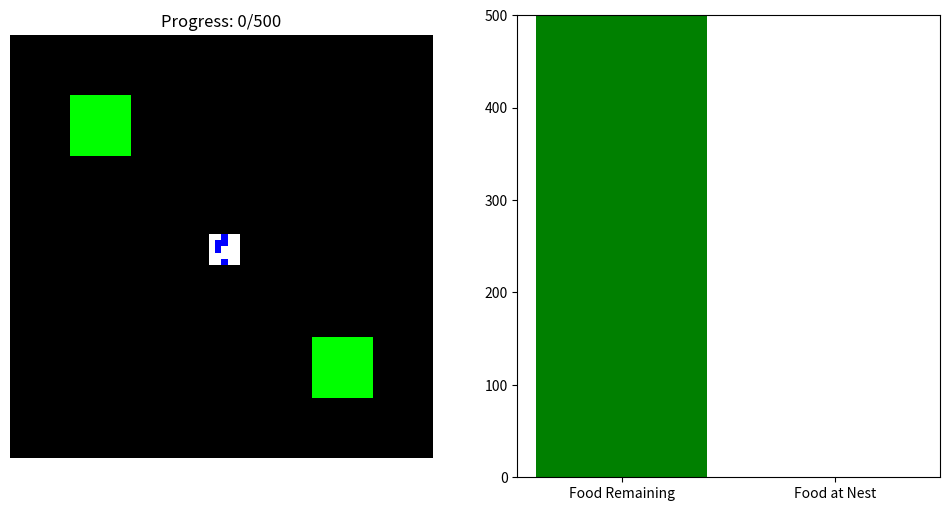

Write the Python code that produced this figure.
import numpy as np
import matplotlib.pyplot as plt
from matplotlib.animation import FuncAnimation
from enum import Enum
import random

# =========================
# Parameters (ANTI-CLUMPING)
# =========================
WORLD_SIZE = 70
N_ANTS = 60

# DECAY is the most important factor to prevent clumps.
# It must be high enough that "bad loops" fade away quickly.
PHEROMONE_DECAY = 0.05   
PHEROMONE_DEPOSIT = 5.0
PHEROMONE_DIFFUSION = 0.1

# SENSITIVITY needs to be balanced. Too high = clumps. Too low = chaos.
SENSITIVITY = 2.5 
RANDOMNESS = 0.05 

INITIAL_FOOD = 500

# =========================
# Ant States
# =========================
class State(Enum):
    SEARCHING = 0
    CARRYING = 1

# =========================
# World
# =========================
class World:
    def __init__(self, size, nest_pos):
        self.size = size
        self.food_source = np.zeros((size, size))
        self.food_nest = np.zeros((size, size))
        self.nest = np.zeros((size, size))
        
        # Pheromone A: "I found food, follow me!" (Red)
        self.pheromone_food = np.zeros((size, size)) 
        
        # Pheromone B: "I'm exploring, this way home" (Blue)
        self.pheromone_home = np.zeros((size, size))
        
        self.total_collected = 0

        # Create a "Gradient Field" pointing to the nest
        # This acts as a global compass so they never get TOTALLY lost
        xx, yy = np.meshgrid(np.arange(size), np.arange(size), indexing="ij")
        self.nest_distance = np.sqrt((xx - nest_pos[0])**2 + (yy - nest_pos[1])**2)
        # Normalize: 0 at nest, 1 at edge
        self.nest_distance /= self.nest_distance.max()

    def update_pheromones(self):
        # We apply diffusion and decay to both pheromone grids
        for phero in [self.pheromone_food, self.pheromone_home]:
            # Diffusion (spread out)
            laplacian = (
                np.roll(phero, 1, 0) + np.roll(phero, -1, 0) +
                np.roll(phero, 1, 1) + np.roll(phero, -1, 1) -
                4 * phero
            )
            phero += PHEROMONE_DIFFUSION * laplacian
            
            # Decay (evaporate)
            phero *= (1.0 - PHEROMONE_DECAY)
            
            # Hard clip to prevent infinite buildup
            np.clip(phero, 0, 100, out=phero)

# =========================
# Ant
# =========================
class Ant:
    def __init__(self, world, nest_pos):
        self.world = world
        self.x, self.y = nest_pos
        self.state = State.SEARCHING
        self.carrying_food = False
        
        # Inertia: Ants prefer to keep moving in their current direction
        self.last_dx = 0
        self.last_dy = 0

    def step(self):
        # 1. Deposit Pheromones (Mark where we are)
        if self.state == State.CARRYING:
            # Drop "Food" pheromone (intense) to mark the path
            self.world.pheromone_food[self.x, self.y] += PHEROMONE_DEPOSIT
        else:
            # Drop "Home" pheromone (weaker) so others can backtrack
            self.world.pheromone_home[self.x, self.y] += PHEROMONE_DEPOSIT * 0.2

        # 2. Decide and Move
        self.move()

        # 3. Check Interactions
        # Found Food?
        if self.state == State.SEARCHING and self.world.food_source[self.x, self.y] >= 1:
            self.world.food_source[self.x, self.y] -= 1
            self.state = State.CARRYING
            self.carrying_food = True
            # Flip direction immediately to return home
            self.last_dx *= -1
            self.last_dy *= -1
        
        # Found Nest?
        elif self.state == State.CARRYING and self.world.nest[self.x, self.y] == 1:
            self.state = State.SEARCHING
            self.carrying_food = False
            self.world.food_nest[self.x, self.y] += 1
            self.world.total_collected += 1
            # Flip direction to go back to food
            self.last_dx *= -1
            self.last_dy *= -1

    def move(self):
        directions = [
            (-1, 0), (1, 0), (0, -1), (0, 1),
            (-1, -1), (-1, 1), (1, -1), (1, 1)
        ]

        scores = []
        valid_idxs = []

        for i, (dx, dy) in enumerate(directions):
            nx, ny = self.x + dx, self.y + dy

            # Bounds check
            if 0 <= nx < self.world.size and 0 <= ny < self.world.size:
                
                # --- CALCULATION OF DESIRE ---
                score = 0
                
                # 1. Pheromone Attraction (Logarithmic to prevent clamping)
                if self.state == State.SEARCHING:
                    # Look for RED (Food) pheromone
                    phero = self.world.pheromone_food[nx, ny]
                    # Logarithmic sensing: log(1+x). This means 100 is not 10x better than 10.
                    # It creates a plateau so ants don't get stuck on max values.
                    score += SENSITIVITY * np.log1p(phero)
                else:
                    # Look for BLUE (Home) pheromone
                    phero = self.world.pheromone_home[nx, ny]
                    score += SENSITIVITY * np.log1p(phero)
                    
                    # 2. Static Compass (Only heavily used when returning home)
                    # This pulls them to the center even if pheromones fail
                    dist_score = -2.0 * self.world.nest_distance[nx, ny]
                    score += dist_score

                # 3. Momentum (Inertia)
                # Dot product to reward continuing straight
                # (Prevents jittering back and forth)
                if self.last_dx != 0 or self.last_dy != 0:
                    dot = dx * self.last_dx + dy * self.last_dy
                    # Penalize moving backwards heavily
                    if dot < 0: score -= 2.0
                    # Reward moving straight slightly
                    if dot > 0: score += 0.5
                
                scores.append(score)
                valid_idxs.append(i)

        # Convert to probabilities
        scores = np.array(scores)
        
        # Softmax stability trick
        scores = scores - scores.max() 
        probs = np.exp(scores)
        
        # Add noise floor (RANDOMNESS)
        # This ensures there is ALWAYS a small chance to pick a random direction
        # even if one direction is very good. This breaks loops.
        probs += RANDOMNESS
        probs /= probs.sum()

        # Pick direction
        choice = np.random.choice(valid_idxs, p=probs)
        dx, dy = directions[choice]
        
        self.x += dx
        self.y += dy
        self.last_dx = dx
        self.last_dy = dy

# =========================
# Setup
# =========================
nest_x, nest_y = WORLD_SIZE // 2, WORLD_SIZE // 2
world = World(WORLD_SIZE, (nest_x, nest_y))

# Define Nest Area
world.nest[nest_x-2:nest_x+3, nest_y-2:nest_y+3] = 1

# Define Food Areas (2 patches to encourage splitting)
world.food_source[10:20, 10:20] = INITIAL_FOOD * 0.5
world.food_source[50:60, 50:60] = INITIAL_FOOD * 0.5

ants = [Ant(world, (nest_x, nest_y)) for _ in range(N_ANTS)]

# =========================
# Visualization
# =========================
fig, (ax1, ax2) = plt.subplots(1, 2, figsize=(12, 6))

# Pre-allocate image data
img_data = np.zeros((WORLD_SIZE, WORLD_SIZE, 3))
im1 = ax1.imshow(img_data, interpolation="nearest")
ax1.set_title("Ant Colony (Red=Food Trail, Blue=Home Trail)")
ax1.axis("off")

# Bar chart
bars = ax2.bar(['Food Remaining', 'Food at Nest'], [INITIAL_FOOD, 0], color=['green', 'blue'])
ax2.set_ylim(0, INITIAL_FOOD)

def render():
    img = np.zeros((WORLD_SIZE, WORLD_SIZE, 3))
    
    # 1. Pheromones
    # Red channel = Food Pheromone
    img[..., 0] = np.clip(world.pheromone_food / 20.0, 0, 1.0)
    # Blue channel = Home Pheromone (mixed with green for Cyan)
    img[..., 2] = np.clip(world.pheromone_home / 20.0, 0, 1.0)
    
    # 2. Food (Green blocks)
    food_mask = world.food_source > 0
    img[food_mask, 1] = 1.0
    
    # 3. Nest (Blue block)
    nest_mask = world.nest > 0
    img[nest_mask, 2] = 1.0
    
    # 4. Ants
    for ant in ants:
        if ant.carrying_food:
            img[ant.x, ant.y] = [1, 1, 0] # Yellow
        else:
            img[ant.x, ant.y] = [1, 1, 1] # White
            
    return img

def update(frame):
    # Simulation steps
    for ant in ants:
        ant.step()
    
    world.update_pheromones()
    
    # Update Graphics
    im1.set_data(render())
    
    current_food = world.food_source.sum()
    collected = world.total_collected
    
    bars[0].set_height(current_food)
    bars[1].set_height(collected)
    
    ax1.set_title(f"Progress: {collected}/{int(INITIAL_FOOD)}")
    
    return [im1, bars[0], bars[1]]

ani = FuncAnimation(fig, update, interval=20, blit=True)
plt.show()
